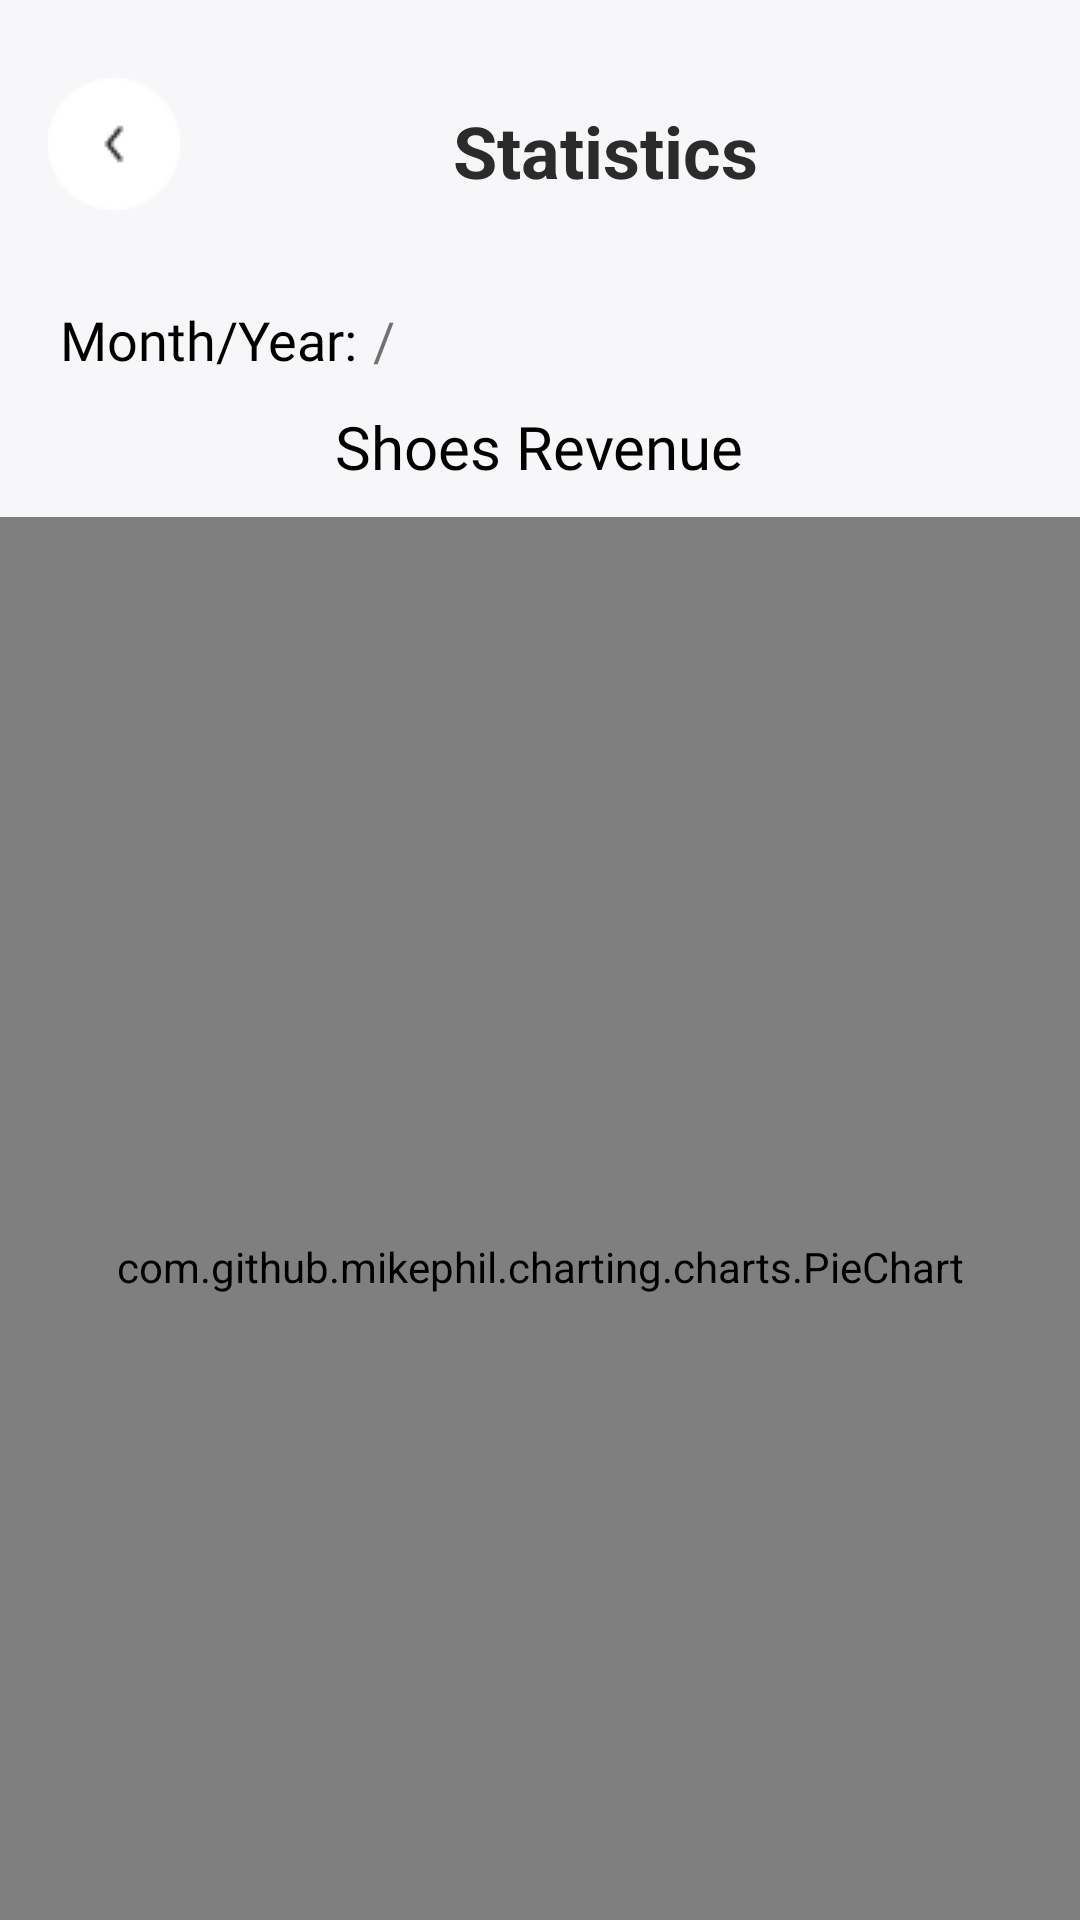

This screen was rendered from an Android layout file. Write that file and the resources it references.
<!-- AndroidManifest.xml: application theme Theme.FootFitStore -->
<!-- res/layout/fragment_statistics.xml -->
<?xml version="1.0" encoding="utf-8"?>
<LinearLayout xmlns:android="http://schemas.android.com/apk/res/android"
    xmlns:tools="http://schemas.android.com/tools"
    android:layout_width="match_parent"
    android:layout_height="match_parent"
    android:orientation="vertical"
    tools:context=".fragment.Admin.StatisticsFragmentAdmin"
    android:background="@color/whiteF7F7F9">
    <LinearLayout
        android:orientation="horizontal"
        android:layout_width="match_parent"
        android:layout_height="wrap_content"
        android:layout_marginTop="10dp"
        android:padding="16dp">
        
        <ImageButton
            android:id="@+id/btnBack"
            android:layout_width="wrap_content"
            android:layout_height="wrap_content"
            android:layout_gravity="start"
            android:background="?android:attr/selectableItemBackground"
            android:src="@drawable/ic_back" />
        <View
            android:layout_width="10dp"
            android:layout_height="match_parent"
            android:layout_weight="1" />
        
        <TextView
            android:id="@+id/tvFavourite"
            android:layout_width="wrap_content"
            android:layout_height="wrap_content"
            android:text="Statistics"
            android:textColor="@color/black2B2B2B"
            android:textSize="24sp"
            android:textStyle="bold"
            android:layout_marginTop="8dp"/>

        <View
            android:layout_width="10dp"
            android:layout_height="match_parent"
            android:layout_weight="1" />
    </LinearLayout>
    <androidx.core.widget.NestedScrollView
        android:layout_marginTop="10dp"
        android:layout_width="match_parent"
        android:layout_height="wrap_content">
    <LinearLayout
        android:layout_marginTop="5dp"
        android:layout_width="match_parent"
        android:layout_height="wrap_content"
        android:orientation="vertical">
    <LinearLayout
        android:layout_width="match_parent"
        android:layout_height="wrap_content">
        <TextView
            android:layout_width="wrap_content"
            android:layout_height="wrap_content"
            android:layout_marginStart="20dp"
            android:text="Month/Year:"
            android:textColor="@color/black"
            android:fontFamily="@font/raleway_semibold"
            android:textSize="18sp"/>
        <Spinner
            android:paddingTop="3dp"
            android:layout_marginStart="5dp"
            android:id="@+id/monthSpinner"
            android:layout_width="wrap_content"
            android:layout_height="wrap_content"
            android:background="@android:color/transparent"/>
        <TextView
            android:layout_width="wrap_content"
            android:layout_height="wrap_content"
            android:textSize="18sp"
            android:text="/"
            android:fontFamily="@font/raleway_semibold"/>
        <Spinner
            android:id="@+id/yearSpinner"
            android:paddingTop="3dp"
            android:layout_width="wrap_content"
            android:layout_height="wrap_content"
            android:background="@android:color/transparent"/>
    </LinearLayout>
        <TextView
            android:layout_width="wrap_content"
            android:layout_height="wrap_content"
            android:text="Shoes Revenue"
            android:layout_gravity="center"
            android:layout_marginTop="10dp"
            android:textColor="@color/black"
            android:fontFamily="@font/raleway_bold"
            android:textSize="20sp"/>
    <com.github.mikephil.charting.charts.PieChart
        android:layout_marginTop="10dp"
        android:layout_width="match_parent"
        android:layout_height="500dp"
        android:id="@+id/productChart"/>
        <LinearLayout
            android:layout_marginTop="10dp"
            android:layout_width="match_parent"
            android:layout_height="wrap_content">
            <TextView
                android:layout_width="wrap_content"
                android:layout_height="wrap_content"
                android:layout_marginStart="20dp"
                android:text="Year:"
                android:textColor="@color/black"
                android:fontFamily="@font/raleway_semibold"
                android:textSize="18sp"/>
            <Spinner
                android:id="@+id/yearSpinner2"
                android:layout_width="wrap_content"
                android:layout_height="wrap_content"
                android:fontFamily="@font/poppins"
                android:paddingTop="3dp"
                android:background="@android:color/transparent"/>
        </LinearLayout>
        <TextView
            android:id="@+id/txtRevenue"
            android:layout_width="wrap_content"
            android:layout_height="wrap_content"
            android:text="Revenue In"
            android:layout_gravity="center"
            android:layout_marginVertical="10dp"
            android:textColor="@color/black"
            android:fontFamily="@font/raleway_bold"
            android:textSize="20sp"/>
        <com.github.mikephil.charting.charts.BarChart
            android:layout_marginVertical="10dp"
            android:layout_width="match_parent"
            android:layout_height="600dp"
            android:id="@+id/barChart"/>
        <TextView
            android:layout_width="wrap_content"
            android:layout_height="wrap_content"
            android:layout_marginTop="10dp"
            android:layout_marginStart="20dp"
            android:textSize="18sp"
            android:fontFamily="@font/raleway_semibold"
            android:textColor="@color/black"
            android:text="Top Customer: "/>
        <androidx.recyclerview.widget.RecyclerView
            android:layout_marginTop="20dp"
            android:layout_width="match_parent"
            android:layout_height="wrap_content"
            android:id="@+id/topUser"
            tools:listitem="@layout/item_top_user"/>
    </LinearLayout>
    </androidx.core.widget.NestedScrollView>
</LinearLayout>
<!-- res/layout/item_top_user.xml (included above) -->
<?xml version="1.0" encoding="utf-8"?>
<androidx.cardview.widget.CardView
    xmlns:android="http://schemas.android.com/apk/res/android"
    xmlns:app="http://schemas.android.com/apk/res-auto"
    android:layout_width="match_parent"
    android:layout_height="wrap_content"
    android:layout_margin="8dp"
    app:cardCornerRadius="8dp"
    app:cardElevation="4dp">

    <LinearLayout
        android:layout_width="match_parent"
        android:layout_height="wrap_content">
        <ImageView
            android:id="@+id/topTier"
            android:layout_margin="5dp"
            android:layout_width="90dp"
            android:layout_height="90dp"/>
        <LinearLayout
            android:layout_marginVertical="5dp"
            android:layout_weight="1"
            android:layout_width="0dp"
            android:layout_height="wrap_content"
            android:orientation="vertical">
            <LinearLayout
                android:layout_width="wrap_content"
                android:layout_height="wrap_content">

                <ImageView
                    android:id="@+id/user_icon"
                    android:layout_width="25dp"
                    android:layout_height="25dp"
                    android:layout_gravity="center_vertical"
                    android:layout_marginEnd="5dp"
                    android:scaleType="centerCrop"
                    android:src="@drawable/user" />
                <TextView
                    android:id="@+id/displayName"
                    android:layout_marginStart="5dp"
                    android:layout_width="wrap_content"
                    android:layout_height="wrap_content"
                    android:fontFamily="@font/raleway_semibold"/>
            </LinearLayout>
            <LinearLayout
                android:layout_marginTop="10dp"
                android:layout_width="wrap_content"
                android:layout_height="wrap_content">
                <ImageView
                    android:layout_width="25dp"
                    android:layout_height="25dp"
                    android:layout_gravity="center_vertical"
                    android:layout_marginEnd="5dp"
                    android:scaleType="centerCrop"
                    android:src="@drawable/mail" />
                <TextView
                    android:id="@+id/email"
                    android:layout_marginStart="5dp"
                    android:layout_width="wrap_content"
                    android:layout_height="wrap_content"
                    android:fontFamily="@font/raleway_semibold"/>
            </LinearLayout>
            <LinearLayout
                android:layout_marginTop="10dp"
                android:layout_width="wrap_content"
                android:layout_height="wrap_content">
                <ImageView
                    android:layout_width="25dp"
                    android:layout_height="25dp"
                    android:layout_gravity="center_vertical"
                    android:layout_marginEnd="5dp"
                    android:scaleType="centerCrop"
                    android:src="@drawable/transaction" />
                <TextView
                    android:layout_marginStart="5dp"
                    android:id="@+id/totalTransaction"
                    android:layout_width="wrap_content"
                    android:layout_height="wrap_content"
                    android:fontFamily="@font/raleway_semibold"/>
            </LinearLayout>
        </LinearLayout>
        <de.hdodenhof.circleimageview.CircleImageView
            android:layout_margin="5dp"
            android:layout_gravity="center"
            android:id="@+id/avatar"
            android:layout_width="90dp"
            android:layout_height="90dp"/>
    </LinearLayout>
</androidx.cardview.widget.CardView>
<!-- resources referenced by this layout -->
<resources>
  <color name="black">#FF000000</color>
  <color name="black2B2B2B">#2B2B2B</color>
  <color name="whiteF7F7F9">#F7F7F9</color>
  <!-- drawable ic_back: png bitmap (drawable, 700 bytes) -->
  <!-- drawable mail (drawable) -->
  <vector xmlns:android="http://schemas.android.com/apk/res/android"
      android:width="20dp"
      android:height="20dp"
      android:viewportWidth="20"
      android:viewportHeight="20">
    <group>
      <clip-path
          android:pathData="M0,0h20v20h-20z"/>
      <path
          android:pathData="M0,0h20v20h-20z"
          android:fillColor="#ffffff"/>
      <path
          android:pathData="M5,6.667L8.151,8.767C9.271,9.514 10.729,9.514 11.849,8.767L15,6.667M5,17.5H15C16.841,17.5 18.333,16.008 18.333,14.167V5.833C18.333,3.992 16.841,2.5 15,2.5H5C3.159,2.5 1.667,3.992 1.667,5.833V14.167C1.667,16.008 3.159,17.5 5,17.5Z"
          android:strokeLineJoin="round"
          android:strokeWidth="1.5"
          android:fillColor="#00000000"
          android:strokeColor="#1A2530"
          android:strokeLineCap="round"/>
    </group>
  </vector>
  <!-- drawable user: png bitmap (drawable, 2128 bytes) -->
  <style name="Theme.FootFitStore" parent="Theme.MaterialComponents.DayNight.NoActionBar">
          
          <item name="colorPrimary">@color/primaryColor</item>
          <item name="colorPrimaryVariant">@color/primaryColor</item>
          <item name="colorOnPrimary">@color/white</item>
          
          <item name="colorSecondary">@color/teal_200</item>
          <item name="colorSecondaryVariant">@color/teal_700</item>
          <item name="colorOnSecondary">@color/black</item>
          
          <item name="android:statusBarColor">?attr/colorPrimaryVariant</item>
          
      </style>
  <color name="primaryColor">#0D6EFD</color>
  <color name="white">#FFFFFFFF</color>
  <color name="teal_200">#FF03DAC5</color>
  <color name="teal_700">#FF018786</color>
</resources>
